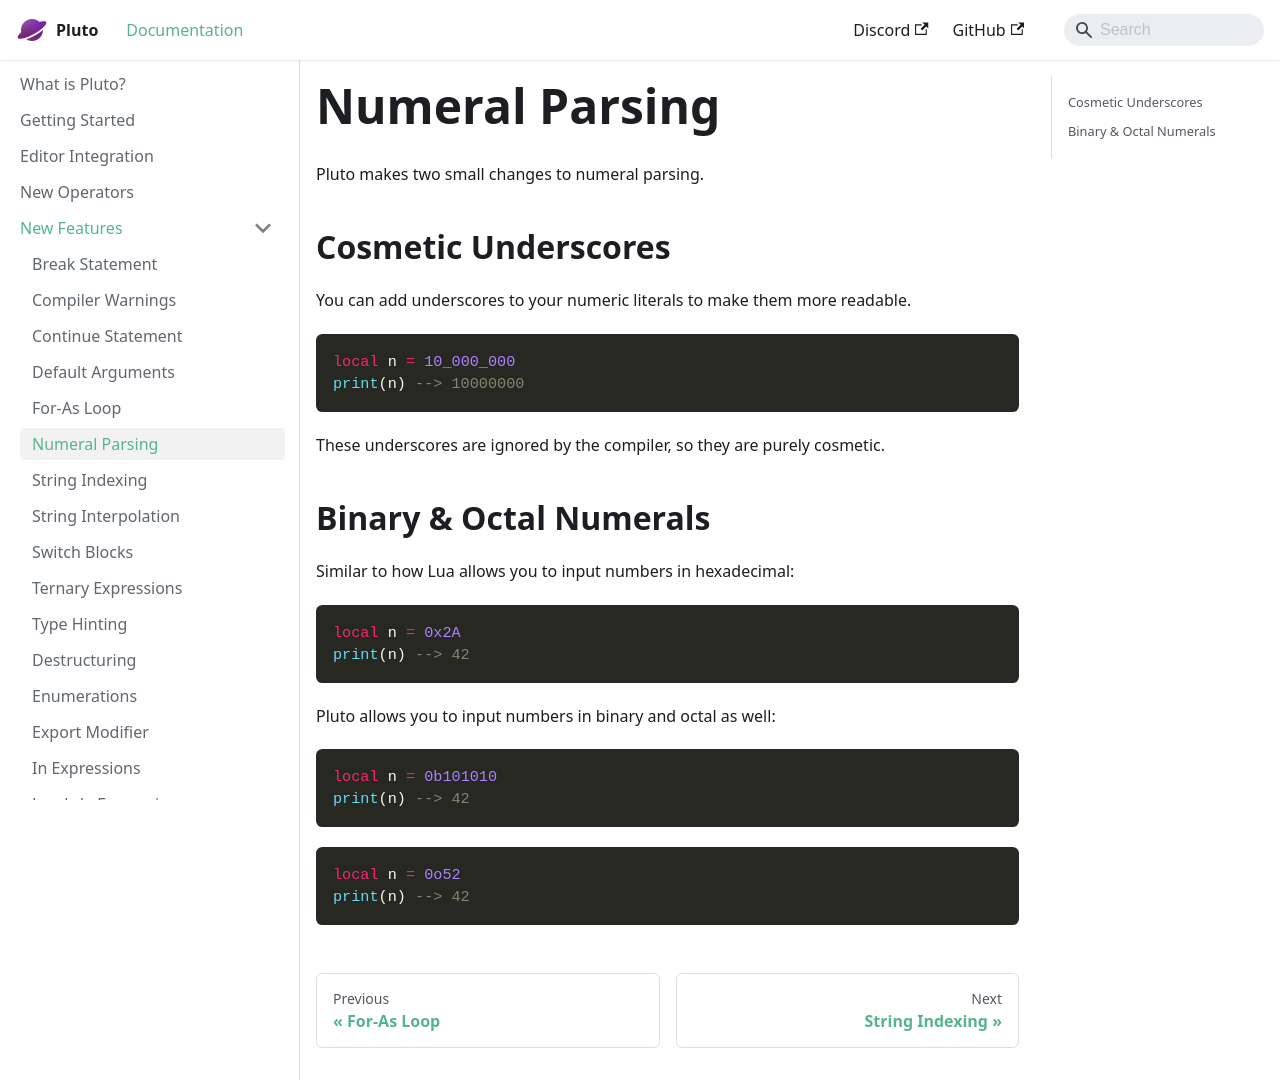

repository: PlutoLang/plutolang.github.io · page: docs/New Features/Numeral Parsing.html · generator: docusaurus

---
sidebar_position: 1
---
Pluto makes two small changes to numeral parsing.

## Cosmetic Underscores

You can add underscores to your numeric literals to make them more readable.
```pluto
local n = 10_000_000
print(n) --> 10000000
```
These underscores are ignored by the compiler, so they are purely cosmetic.

## Binary & Octal Numerals

Similar to how Lua allows you to input numbers in hexadecimal:
```pluto
local n = 0x2A
print(n) --> 42
```
Pluto allows you to input numbers in binary and octal as well:
```pluto
local n = 0b101010
print(n) --> 42
```
```pluto
local n = 0o52
print(n) --> 42
```
